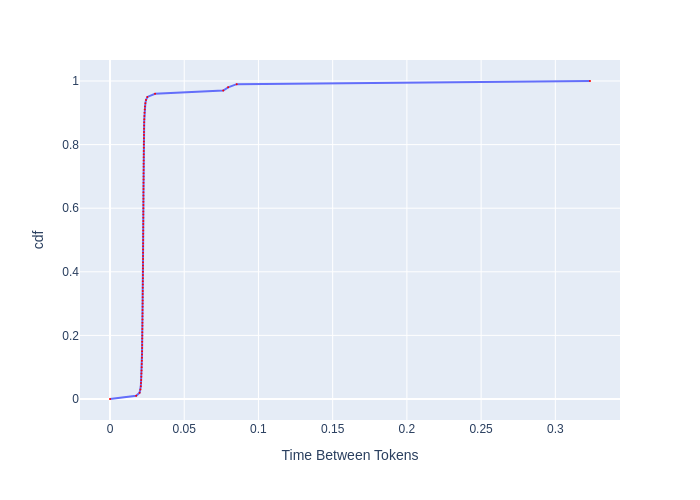

Source data for this figure (header and first rows):
, cdf, Time Between Tokens
0, 0.0, 0.0
1, 0.01, 0.01765
2, 0.02, 0.01994
3, 0.03, 0.02051
4, 0.04, 0.02075
5, 0.05, 0.02088
6, 0.06, 0.021
7, 0.07, 0.02109
8, 0.08, 0.02117
9, 0.09, 0.02126
10, 0.1, 0.02134
11, 0.11, 0.02139
12, 0.12, 0.02147
13, 0.13, 0.02152
14, 0.14, 0.02156
15, 0.15, 0.0216
16, 0.16, 0.02164
17, 0.17, 0.02169
18, 0.18, 0.02169
19, 0.19, 0.02173
20, 0.2, 0.02177
21, 0.21, 0.02177
22, 0.22, 0.02182
23, 0.23, 0.02186
24, 0.24, 0.02186
25, 0.25, 0.02191
26, 0.26, 0.02191
27, 0.27, 0.02195
28, 0.28, 0.02195
29, 0.29, 0.02199
30, 0.3, 0.02199
31, 0.31, 0.02204
32, 0.32, 0.02204
33, 0.33, 0.02204
34, 0.34, 0.02208
35, 0.35, 0.02208
36, 0.36, 0.02213
37, 0.37, 0.02213
38, 0.38, 0.02217
39, 0.39, 0.02217
40, 0.4, 0.02217
41, 0.41, 0.02221
42, 0.42, 0.02221
43, 0.43, 0.02221
44, 0.44, 0.02226
45, 0.45, 0.02226
46, 0.46, 0.02226
47, 0.47, 0.0223
48, 0.48, 0.0223
49, 0.49, 0.0223
50, 0.5, 0.02235
51, 0.51, 0.02235
52, 0.52, 0.02235
53, 0.53, 0.02239
54, 0.54, 0.02239
55, 0.55, 0.02239
56, 0.56, 0.02244
57, 0.57, 0.02244
58, 0.58, 0.02244
59, 0.59, 0.02244
... 41 more rows
